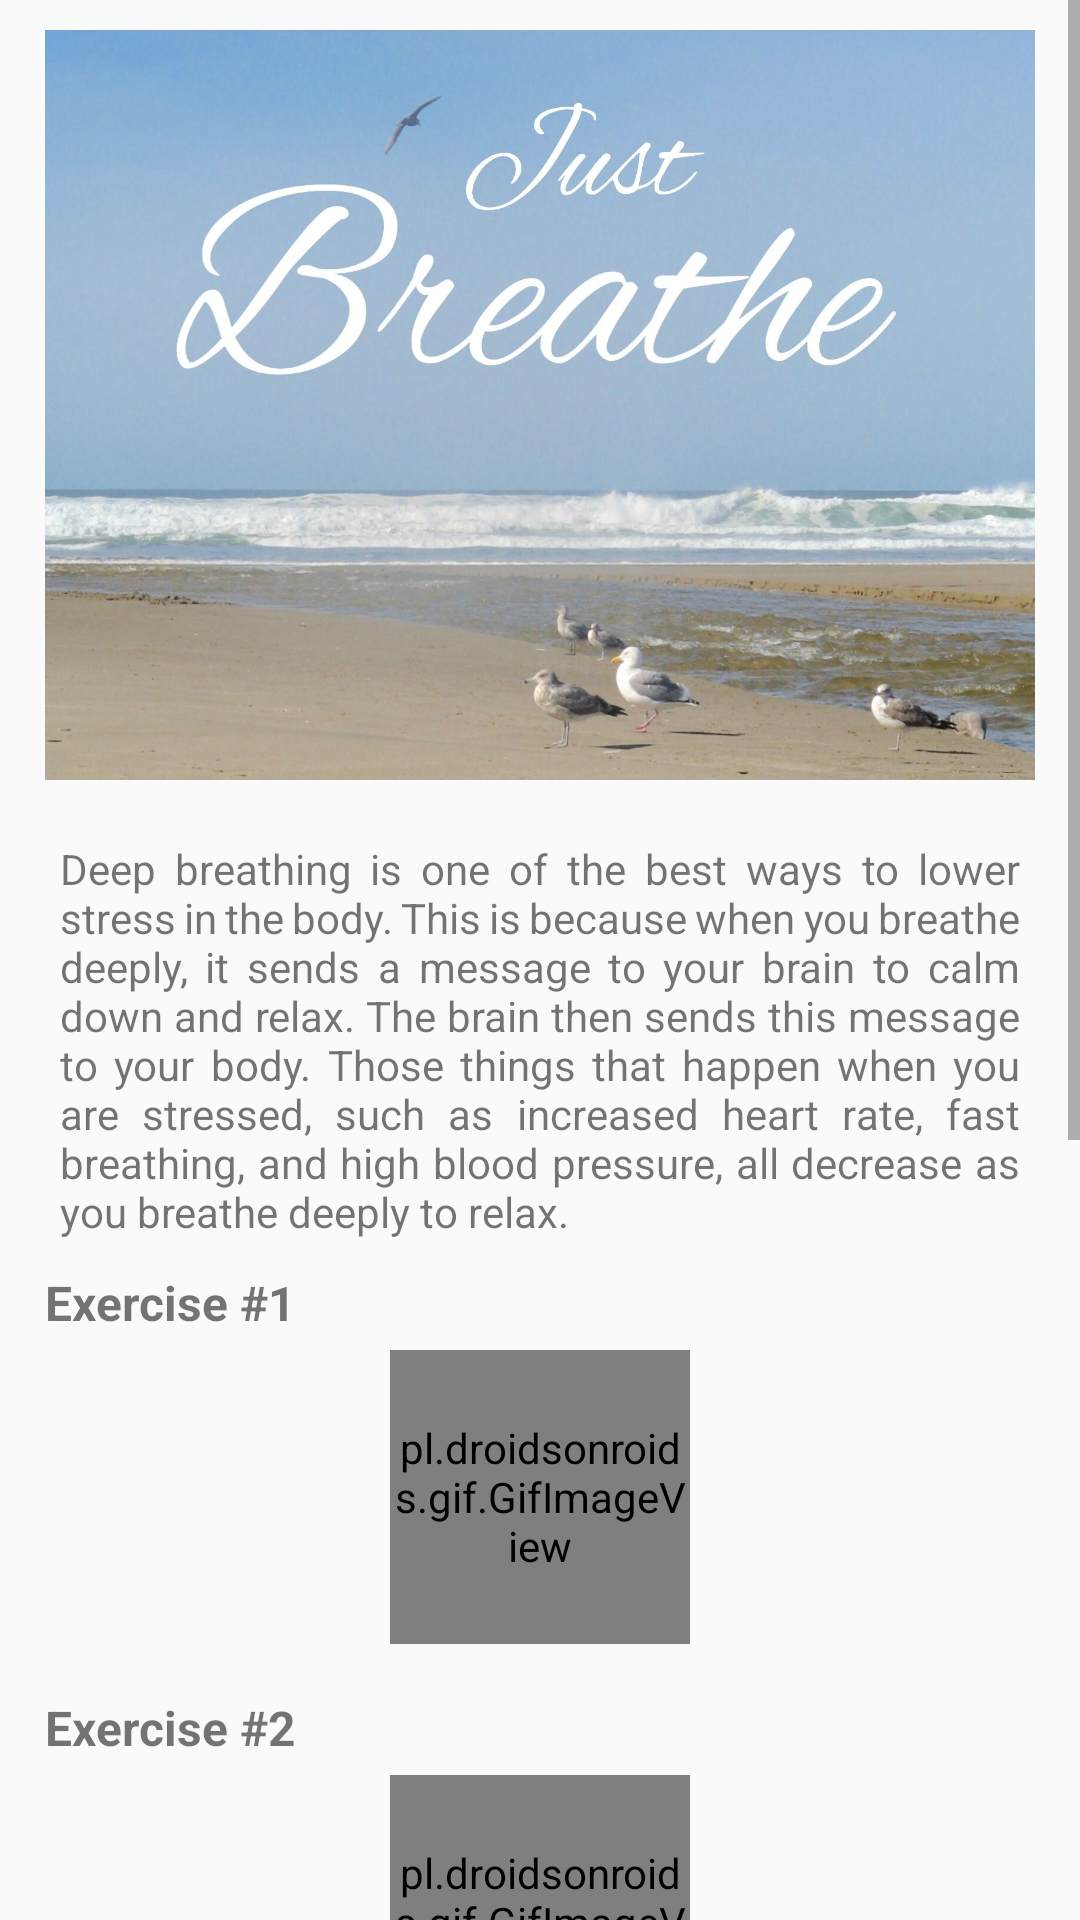

This screen was rendered from an Android layout file. Write that file and the resources it references.
<!-- AndroidManifest.xml: application theme AppTheme -->
<!-- res/layout/recommendation_breathing.xml -->
<?xml version="1.0" encoding="utf-8"?>
<ScrollView xmlns:android="http://schemas.android.com/apk/res/android"
    xmlns:tools="http://schemas.android.com/tools"
    android:id="@+id/scroll"
    android:layout_width="match_parent"
    android:layout_height="match_parent"
    tools:context=".activities.recommendation_Breathing">

<LinearLayout
    android:layout_width="match_parent"
    android:layout_height="wrap_content"
    android:orientation="vertical">

            <androidx.appcompat.widget.AppCompatImageView
                android:layout_width="match_parent"
                android:layout_height="250dp"
                android:layout_marginHorizontal="15dp"
                android:layout_marginVertical="10dp"
                android:background="@drawable/sea" />

            <TextView
                android:layout_width="match_parent"
                android:layout_height="wrap_content"
                android:layout_marginHorizontal="20dp"
                android:layout_marginVertical="10dp"
                android:text="@string/BreathIntro"
                android:textSize="14sp"
                android:justificationMode="inter_word"   />

            <TextView
                android:layout_width="wrap_content"
                android:layout_height="wrap_content"
                android:layout_marginHorizontal="15dp"
                android:text="@string/Exercise1"
                android:textSize="16sp"
                android:textStyle="bold" />

            <RelativeLayout
                android:layout_width="300dp"
                android:layout_height="120dp"
                android:padding="@dimen/tight_padding"
                android:gravity="center"
                android:layout_gravity="center">

                <pl.droidsonroids.gif.GifImageView
                    android:id="@+id/play"
                    android:layout_width="100dp"
                    android:layout_height="100dp"
                    android:layout_marginBottom="12dp"
                    android:layout_alignParentTop="true"
                    android:layout_centerHorizontal="true"
                    android:gravity="center"
                    android:src="@drawable/play" />
            </RelativeLayout>

            <TextView
                android:layout_width="wrap_content"
                android:layout_height="wrap_content"
                android:layout_marginHorizontal="15dp"
                android:text="@string/Exercise2"
                android:textSize="16sp"
                android:textStyle="bold" />

            <RelativeLayout
                android:layout_width="300dp"
                android:layout_height="120dp"
                android:padding="@dimen/tight_padding"
                android:gravity="center"
                android:layout_gravity="center">

                <pl.droidsonroids.gif.GifImageView
                    android:id="@+id/play2"
                    android:layout_width="100dp"
                    android:layout_height="100dp"
                    android:layout_marginBottom="12dp"
                    android:layout_alignParentTop="true"
                    android:layout_centerHorizontal="true"
                    android:gravity="center"
                    android:src="@drawable/play" />
            </RelativeLayout>

            <TextView
                android:layout_width="wrap_content"
                android:layout_height="wrap_content"
                android:layout_marginHorizontal="15dp"
                android:text="@string/Exercise3"
                android:textSize="16sp"
                android:textStyle="bold" />

            <RelativeLayout
                android:layout_width="300dp"
                android:layout_height="120dp"
                android:padding="@dimen/tight_padding"
                android:gravity="center"
                android:layout_gravity="center">

                <pl.droidsonroids.gif.GifImageView
                    android:id="@+id/play3"
                    android:layout_width="100dp"
                    android:layout_height="100dp"
                    android:layout_marginBottom="12dp"
                    android:layout_alignParentTop="true"
                    android:layout_centerHorizontal="true"
                    android:gravity="center"
                    android:src="@drawable/play" />
            </RelativeLayout>

            <TextView
                android:layout_width="wrap_content"
                android:layout_height="wrap_content"
                android:layout_marginHorizontal="15dp"
                android:text="@string/Exercise4"
                android:textSize="16sp"
                android:textStyle="bold" />

            <RelativeLayout
                android:layout_width="300dp"
                android:layout_height="120dp"
                android:padding="@dimen/tight_padding"
                android:gravity="center"
                android:layout_gravity="center">

                <pl.droidsonroids.gif.GifImageView
                    android:id="@+id/play4"
                    android:layout_width="100dp"
                    android:layout_height="100dp"
                    android:layout_marginBottom="12dp"
                    android:layout_alignParentTop="true"
                    android:layout_centerHorizontal="true"
                    android:gravity="center"
                    android:src="@drawable/play" />
            </RelativeLayout>

            <Button
                android:id="@+id/btn_home"
                android:layout_width="wrap_content"
                android:layout_height="wrap_content"
                android:layout_gravity="center"
                android:layout_marginVertical="20dp"
                android:padding="12dp"
                style="@style/CustomBtn"
                android:drawableStart="@drawable/ic_baseline_keyboard_backspace_24"
                android:text="@string/btnBackHome" />

        </LinearLayout>

</ScrollView>
<!-- resources referenced by this layout -->
<resources>
  <dimen name="tight_padding">5dp</dimen>
  <!-- drawable sea: jpg bitmap (drawable, 738133 bytes) -->
  <string name="BreathIntro">Deep breathing is one of the best ways to lower stress in the body. This is because when you breathe deeply, it sends a message to your brain to calm down and relax. The brain then sends this message to your body. Those things that happen when you are stressed, such as increased heart rate, fast breathing, and high blood pressure, all decrease as you breathe deeply to relax.</string>
  <string name="Exercise1">Exercise #1</string>
  <string name="Exercise2">Exercise #2</string>
  <string name="Exercise3">Exercise #3</string>
  <string name="Exercise4">Exercise #4</string>
  <string name="btnBackHome">Go back</string>
  <style name="CustomBtn">
          <item name="android:background">@drawable/btn_custom</item>
          <item name="android:textColor">@android:color/white</item>
          <item name="android:textAllCaps">false</item>
      </style>
  <style name="AppTheme" parent="Theme.AppCompat.Light.DarkActionBar">
          
          <item name="colorPrimary">@color/light_turquoise</item>
          <item name="colorPrimaryDark">@color/dark_turquoise</item>
          <item name="colorAccent">@color/light_turquoise</item>
          <item name="android:textAllCaps">false</item>
      </style>
  <!-- drawable btn_custom (drawable) -->
  <?xml version="1.0" encoding="utf-8"?>
  <shape xmlns:android="http://schemas.android.com/apk/res/android"
      android:padding="4dp"
      android:shape="rectangle">
      <corners android:radius="10dp" />
      <solid android:color="#2ba6c8" />
  </shape>
  <color name="light_turquoise">#2ba6c8</color>
  <color name="dark_turquoise">#1A96B3</color>
</resources>
